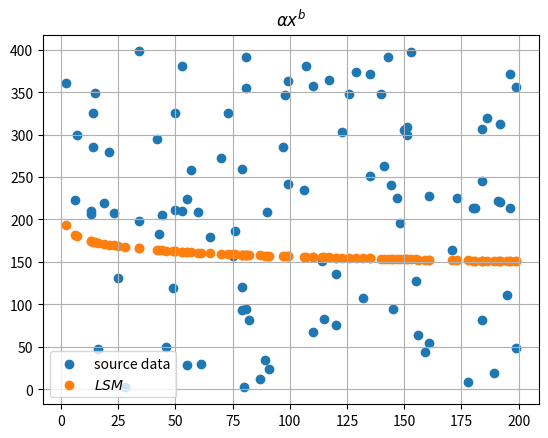
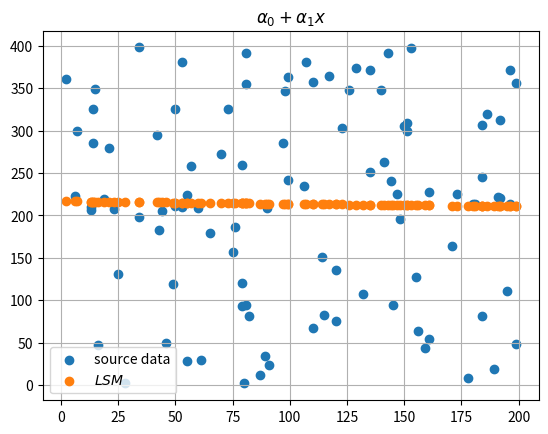
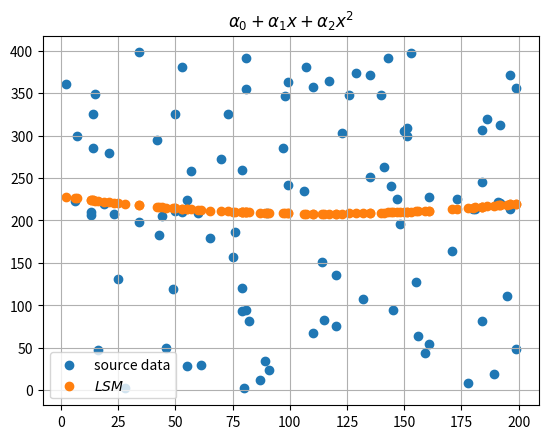

These figures' Python source, in order:
import random

import matplotlib.pyplot as plt
from numpy import log, exp, array, linalg


def lsm(x: list, y: list, deg: int = 2, power: bool = False):
    sX = 0
    sY = 0
    sXY = 0
    sXX = 0
    n = len(y)
    if power:
        for i in range(len(x)):
            sX += log(x[i])
            sXX += log(x[i]) ** 2
            if y[i] > 0:
                sY += log(y[i])
                sXY += log(x[i]) * log(y[i])

        b = (n * sXY - sX * sY) / (n * sXX - sX ** 2)
        # ln_a = (sY - sX * b) / n
        a = exp((sY - b * sX) / n)
        return [a * i ** b for i in x]
    else:
        powered_x_sums = array([sum(x ** i) for i in range(len(x))])
        a = array([array([0 for _ in range(deg)]) for _ in range(deg)])
        for i in range(deg):
            for j in range(deg):
                a[i][j] = powered_x_sums[i + j]
        inv_a = linalg.inv(a)
        b = [sum(y), sum(x * y), sum(x ** 2 * y)]
        b = [b[i] for i in range(deg)]
        xx = inv_a.dot(b)
        if deg == 2:
            return [xx[0] + xx[1] * i for i in x]
        if deg == 3:
            return [xx[0] + xx[1] * i + xx[2] * i ** 2 for i in x]


def plot(x: list, y: list, y1: list, title: str ="", show: bool = True, save: bool = False) -> None:
    fig, ax = plt.subplots()
    plt.title(f"{title}")
    plt.scatter(x, y, label='source data')
    plt.scatter(x, y1, label='$LSM$')
    plt.legend(loc='best')
    plt.grid()
    if show:
        plt.show()
    if save:
        title = title.replace(' ', '_').replace('\\alpha', 'a').replace('$', '').replace("+", "").replace("^", "")
        plt.savefig(f"{title}.png")


if __name__ == "__main__":
    n = 100
    x = [random.randint(1, 200) for _ in range(n)]
    y = [random.randint(1, 400) for _ in range(n)]
    z = lsm(array(x), array(y), power=True)
    plot(x, y, z, title="$\\alpha x^b$", show=False, save=True)
    z = lsm(array(x), array(y), 2)
    plot(x, y, z, title="$\\alpha_0 + \\alpha_1 x$", show=False, save=True)
    z = lsm(array(x), array(y), 3)
    plot(x, y, z, title="$\\alpha_0 + \\alpha_1 x + \\alpha_2 x^2$", show=False, save=True)
